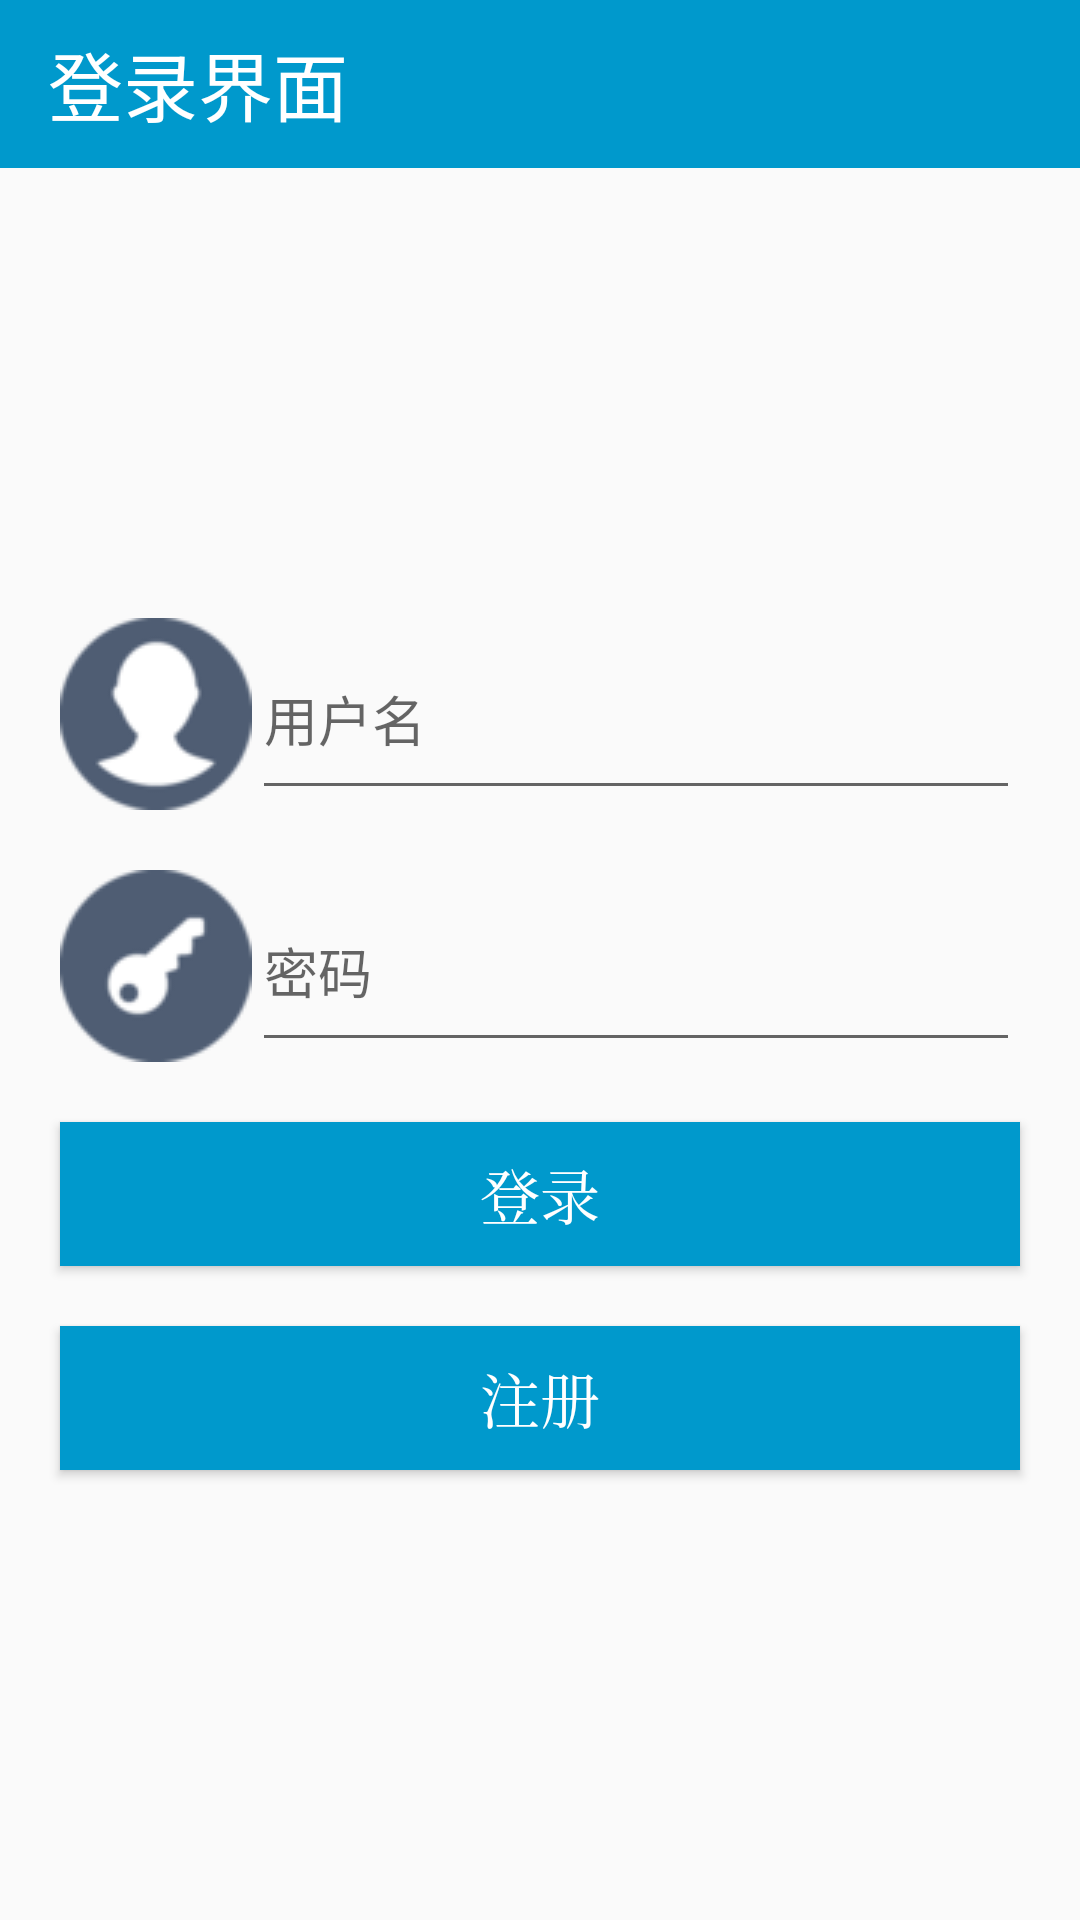

Write the Android layout XML for this screen, with the resource values it uses.
<!-- AndroidManifest.xml: application theme AppTheme -->
<!-- res/layout/activity_login_in.xml -->
<?xml version="1.0" encoding="utf-8"?>
<LinearLayout xmlns:android="http://schemas.android.com/apk/res/android"
    xmlns:tools="http://schemas.android.com/tools"
    android:layout_width="match_parent"
    android:layout_height="match_parent"
    android:orientation="vertical"
    tools:context="com.miniccmusicplayer.ui.LoginInActivity">

    <android.support.v7.widget.Toolbar
        android:layout_width="match_parent"
        android:layout_height="?attr/actionBarSize"
        android:background="@android:color/holo_blue_dark"
        android:theme="@style/BaseTheme">

        <TextView
            android:layout_width="wrap_content"
            android:layout_height="match_parent"
            android:gravity="center"
            android:text="@string/login_toolbar_text"
            android:textColor="@color/white"
            android:textSize="25dp" />
    </android.support.v7.widget.Toolbar>

    <LinearLayout
        android:layout_width="fill_parent"
        android:layout_height="match_parent"
        android:layout_margin="10dp"
        android:gravity="center"
        android:orientation="vertical">

        <LinearLayout
            android:layout_margin="10dp"
            android:layout_width="match_parent"
            android:layout_height="wrap_content">

            <ImageView
                android:layout_width="wrap_content"
                android:layout_height="wrap_content"
                android:src="@drawable/user" />

            <EditText
                android:id="@+id/login_user_edit"
                android:layout_width="match_parent"
                android:layout_height="match_parent"
                android:layout_gravity="bottom"
                android:hint="@string/login_user_edit"
                android:singleLine="true" />
        </LinearLayout>

        <LinearLayout
            android:layout_margin="10dp"
            android:layout_width="match_parent"
            android:layout_height="wrap_content">

            <ImageView
                android:layout_width="wrap_content"
                android:layout_height="wrap_content"
                android:src="@drawable/pwd" />

            <EditText
                android:id="@+id/login_pwd_edit"
                android:layout_width="match_parent"
                android:layout_height="match_parent"
                android:layout_gravity="bottom"
                android:hint="@string/login_pwd_edit"
                android:inputType="textPassword"
                android:singleLine="true" />
        </LinearLayout>

        <Button
            android:id="@+id/login_login_btn"
            android:layout_width="match_parent"
            android:layout_height="wrap_content"
            android:layout_margin="10dp"
            android:background="@android:color/holo_blue_dark"
            android:text="登录"
            android:textColor="@android:color/white"
            android:textSize="20dp"
            android:typeface="serif" />

        <Button
            android:id="@+id/login_register_btn"
            android:layout_width="match_parent"
            android:layout_height="wrap_content"
            android:layout_margin="10dp"
            android:background="@android:color/holo_blue_dark"
            android:text="注册"
            android:textColor="@android:color/white"
            android:textSize="20dp"
            android:typeface="serif" />
    </LinearLayout>
</LinearLayout>
<!-- resources referenced by this layout -->
<resources>
  <color name="white">#FFFFFF</color>
  <!-- drawable pwd: png bitmap (drawable, 2060 bytes) -->
  <!-- drawable user: png bitmap (drawable, 2428 bytes) -->
  <string name="login_pwd_edit">密码</string>
  <string name="login_toolbar_text">登录界面</string>
  <string name="login_user_edit">用户名</string>
  <style name="BaseTheme" parent="Theme.AppCompat.Light.NoActionBar">
          <item name="colorPrimary">@color/colorPrimary</item>
          <item name="colorPrimaryDark">@color/lrc_colorPrimaryDark</item>
          <item name="windowNoTitle">true</item>
          <item name="colorAccent">@color/white</item>
      </style>
  <style name="AppTheme" parent="Theme.AppCompat.Light.NoActionBar">
          
          <item name="colorPrimary">@color/colorPrimary</item>
          <item name="colorPrimaryDark">@color/colorPrimaryDark</item>
          <item name="windowNoTitle">true</item>
          <item name="colorAccent">@color/colorAccent</item>
      </style>
  <color name="colorPrimary">@android:color/holo_blue_dark</color>
  <color name="lrc_colorPrimaryDark">#4e78a6</color>
  <color name="colorPrimaryDark">@android:color/holo_blue_dark</color>
  <color name="colorAccent">@android:color/holo_blue_dark</color>
</resources>
